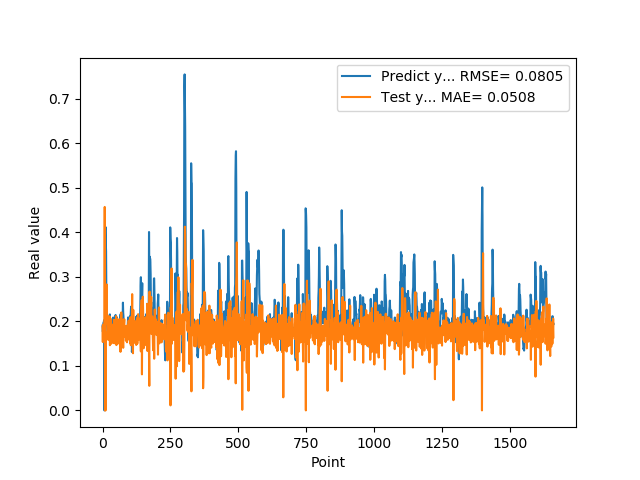

The file beside this chart, header and first rows:
1.905867606399999914e-01, 1.874564322982680276e-01
1.769561022520000082e-01, 1.535674484992416433e-01
1.810430586339999981e-01, 1.922626962639538695e-01
1.955727785830000398e-01, 1.710075835398265076e-01
1.954265981910000005e-01, 1.593333896617179224e-01
2.004670947789999880e-01, 1.769412187859851771e-01
2.029463946819999587e-01, 1.711270919053418105e-01
0.000000000000000000e+00, 1.743475761787257883e-01
1.862521618600000151e-01, 4.569227463927112987e-01
1.862153261900000301e-01, 0.000000000000000000e+00
4.038094580169999670e-01, 1.762813537701698741e-01
4.118085205549999461e-01, 0.000000000000000000e+00
3.743042349819999948e-01, 2.112027672845470383e-01
3.571429848669999685e-01, 2.389022291457554570e-01
2.572054266930000055e-01, 2.175161035288191436e-01
2.409307956699999753e-01, 2.829204060085083738e-01
2.253161966800000249e-01, 1.986212377721687794e-01
1.935185044999999937e-01, 1.966886458675100313e-01
1.787700653079999924e-01, 2.136914112270886235e-01
1.622045934200000150e-01, 1.936336377990018065e-01
1.761920750140000269e-01, 1.956603570752492305e-01
1.883655935530000325e-01, 1.585159683648225681e-01
1.861467957499999548e-01, 1.616139156240311570e-01
1.954913884399999968e-01, 1.789010527598979550e-01
1.954011768099999935e-01, 1.655928738176271064e-01
1.660518944260000185e-01, 1.768731273426461525e-01
1.907722949980000249e-01, 2.109986334745361514e-01
2.156041562559999625e-01, 1.463961780256687051e-01
1.898660957809999716e-01, 1.490615581305941573e-01
1.770474612709999895e-01, 2.067084836347295729e-01
2.001174986360000074e-01, 1.912923662754420495e-01
1.948629021640000125e-01, 1.493869949171627576e-01
1.922753006219999894e-01, 1.829591288830759999e-01
1.779100298880000042e-01, 1.796592913363980193e-01
1.810636967419999854e-01, 1.931595966416089216e-01
1.680064052340000114e-01, 1.721463142117008460e-01
1.635809391740000174e-01, 1.914312971911804606e-01
1.706920862200000111e-01, 1.807936478961842397e-01
1.916799396280000345e-01, 1.667527548976092677e-01
2.085516005749999957e-01, 1.510912093409337298e-01
2.058236002919999752e-01, 1.577624844176158392e-01
1.828240007160000513e-01, 1.806635648050498033e-01
1.857409924269999846e-01, 2.034420237878845350e-01
1.775099337099999841e-01, 1.726903368070672462e-01
1.752161234619999952e-01, 1.857927632670520746e-01
1.971126049759999999e-01, 1.785210647083789182e-01
1.845117062330000057e-01, 1.505076389262665904e-01
1.984785944219999987e-01, 1.912230211259177137e-01
2.143009155989999692e-01, 1.602709918200581063e-01
1.841159015890000139e-01, 1.596277048397212461e-01
2.104043960570000094e-01, 2.118107475549505236e-01
2.032361328599999739e-01, 1.466623125774709213e-01
2.088565975429999833e-01, 1.856699693164630682e-01
1.960448026660000231e-01, 1.711249885160665563e-01
1.900728046889999523e-01, 1.918810780315773623e-01
1.658952832220000062e-01, 1.835697029969566296e-01
1.872539073229999851e-01, 2.048307260035899524e-01
1.852532625200000171e-01, 1.502260654545963525e-01
1.799222826959999966e-01, 1.785955562342220193e-01
2.012764066460000223e-01, 1.823777741516741657e-01
1.978618204589999985e-01, 1.515980849095935334e-01
... 1,599 more rows
